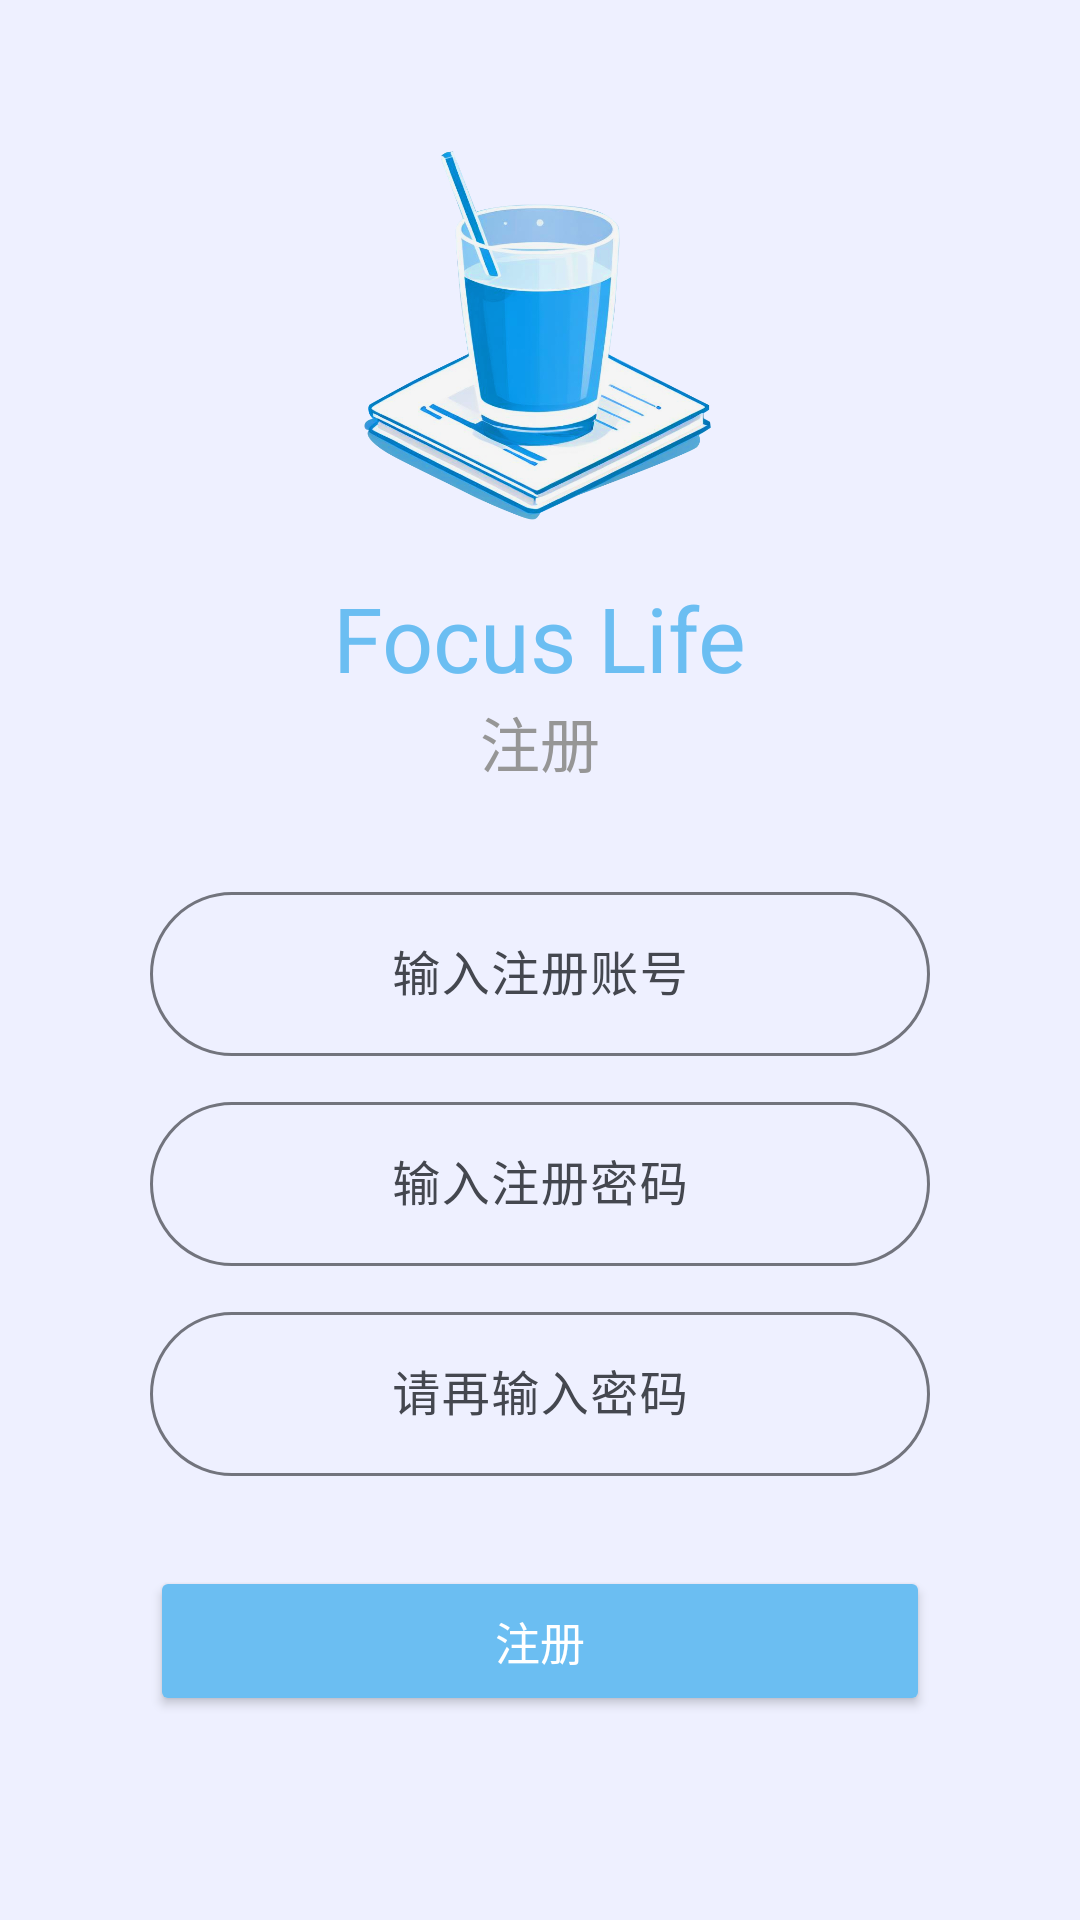

Write the Android layout XML for this screen, with the resource values it uses.
<!-- AndroidManifest.xml: application theme Theme.MidExam -->
<!-- res/layout/activity_register.xml -->
<?xml version="1.0" encoding="utf-8"?>
<androidx.constraintlayout.widget.ConstraintLayout xmlns:android="http://schemas.android.com/apk/res/android"
    xmlns:app="http://schemas.android.com/apk/res-auto"
    xmlns:tools="http://schemas.android.com/tools"
    android:id="@+id/main"
    android:layout_width="match_parent"
    android:layout_height="match_parent"
    android:background="@color/grey"
    tools:context=".activity.RegisterActivity">

    <androidx.constraintlayout.widget.ConstraintLayout
        android:id="@+id/register_tittle_layout"
        android:layout_width="match_parent"
        android:layout_height="0dp"
        android:layout_marginTop="30dp"
        app:layout_constraintBottom_toTopOf="@id/register_layout"
        app:layout_constraintEnd_toEndOf="parent"
        app:layout_constraintStart_toStartOf="parent"
        app:layout_constraintTop_toTopOf="parent"
        app:layout_constraintVertical_weight="2">

        <ImageView
            android:id="@+id/register_logo"
            android:layout_width="match_parent"
            android:layout_height="0dp"
            android:src="@drawable/logo_body"
            app:layout_constraintBottom_toTopOf="@id/register_tittle"
            app:layout_constraintEnd_toEndOf="parent"
            app:layout_constraintStart_toStartOf="parent"
            app:layout_constraintTop_toTopOf="parent" />

        <TextView
            android:id="@+id/register_tittle"
            android:layout_width="wrap_content"
            android:layout_height="wrap_content"
            android:text="Focus Life"
            android:textColor="@color/shallow_blue"
            android:textSize="30sp"
            app:layout_constraintBottom_toTopOf="@id/register_text"
            app:layout_constraintEnd_toEndOf="parent"
            app:layout_constraintStart_toStartOf="parent"
            app:layout_constraintTop_toBottomOf="@id/register_logo" />

        <TextView
            android:id="@+id/register_text"
            android:layout_width="wrap_content"
            android:layout_height="wrap_content"
            android:text="注册"
            android:textColor="@color/text_grey"
            android:textSize="20sp"
            app:layout_constraintBottom_toBottomOf="parent"
            app:layout_constraintEnd_toEndOf="parent"
            app:layout_constraintStart_toStartOf="parent" />

    </androidx.constraintlayout.widget.ConstraintLayout>

    <androidx.constraintlayout.widget.ConstraintLayout
        android:id="@+id/register_layout"
        android:layout_width="match_parent"
        android:layout_height="0dp"
        android:layout_marginStart="30dp"
        android:layout_marginEnd="30dp"
        android:layout_marginBottom="30dp"
        android:translationZ="5dp"
        app:layout_constraintBottom_toBottomOf="parent"
        app:layout_constraintEnd_toEndOf="parent"
        app:layout_constraintStart_toStartOf="parent"
        app:layout_constraintTop_toBottomOf="@id/register_tittle_layout"
        app:layout_constraintVertical_weight="3">

        <com.google.android.material.textfield.TextInputLayout
            android:id="@+id/register_account_layout"
            android:layout_width="match_parent"
            android:layout_height="60dp"
            android:layout_marginStart="20dp"
            android:layout_marginTop="30dp"
            android:layout_marginEnd="20dp"
            app:boxCornerRadiusBottomEnd="30dp"
            app:boxCornerRadiusBottomStart="30dp"
            app:boxCornerRadiusTopEnd="30dp"
            app:boxCornerRadiusTopStart="30dp"
            app:layout_constraintEnd_toEndOf="parent"
            app:layout_constraintStart_toStartOf="parent"
            app:layout_constraintTop_toTopOf="parent">

            <com.google.android.material.textfield.TextInputEditText
                android:id="@+id/register_account"
                android:layout_width="match_parent"
                android:layout_height="match_parent"
                android:digits="0123456789qwertyuiopasdfghjklzxcvbnmQWERTYUIOPASDFGHJKLZXCVBNM"
                android:gravity="center"
                android:hint="输入注册账号" />

        </com.google.android.material.textfield.TextInputLayout>

        <com.google.android.material.textfield.TextInputLayout
            android:id="@+id/register_password_layout"
            android:layout_width="match_parent"
            android:layout_height="60dp"
            android:layout_marginStart="20dp"
            android:layout_marginTop="10dp"
            android:layout_marginEnd="20dp"
            app:boxCornerRadiusBottomEnd="30dp"
            app:boxCornerRadiusBottomStart="30dp"
            app:boxCornerRadiusTopEnd="30dp"
            app:boxCornerRadiusTopStart="30dp"
            app:layout_constraintEnd_toEndOf="parent"
            app:layout_constraintStart_toStartOf="parent"
            app:layout_constraintTop_toBottomOf="@id/register_account_layout">

            <com.google.android.material.textfield.TextInputEditText
                android:id="@+id/register_password"
                android:layout_width="match_parent"
                android:layout_height="match_parent"
                android:digits="0123456789qwertyuiopasdfghjklzxcvbnmQWERTYUIOPASDFGHJKLZXCVBNM"
                android:gravity="center"
                android:hint="输入注册密码"
                android:inputType="textPassword" />

        </com.google.android.material.textfield.TextInputLayout>

        <com.google.android.material.textfield.TextInputLayout
            android:id="@+id/register_password_again_layout"
            android:layout_width="match_parent"
            android:layout_height="60dp"
            android:layout_marginStart="20dp"
            android:layout_marginTop="10dp"
            android:layout_marginEnd="20dp"
            app:boxCornerRadiusBottomEnd="30dp"
            app:boxCornerRadiusBottomStart="30dp"
            app:boxCornerRadiusTopEnd="30dp"
            app:boxCornerRadiusTopStart="30dp"
            app:layout_constraintEnd_toEndOf="parent"
            app:layout_constraintStart_toStartOf="parent"
            app:layout_constraintTop_toBottomOf="@id/register_password_layout">

            <com.google.android.material.textfield.TextInputEditText
                android:id="@+id/register_password_again"
                android:layout_width="match_parent"
                android:layout_height="match_parent"
                android:digits="0123456789qwertyuiopasdfghjklzxcvbnmQWERTYUIOPASDFGHJKLZXCVBNM"
                android:gravity="center"
                android:hint="请再输入密码"
                android:inputType="textPassword" />

        </com.google.android.material.textfield.TextInputLayout>

        <Button
            android:id="@+id/register_button"
            android:layout_width="match_parent"
            android:layout_height="50dp"
            android:layout_marginStart="20dp"
            android:layout_marginTop="30dp"
            android:layout_marginEnd="20dp"
            android:backgroundTint="@color/shallow_blue"
            android:text="注册"
            android:textColor="@color/white"
            android:textSize="15sp"
            app:layout_constraintEnd_toEndOf="parent"
            app:layout_constraintStart_toStartOf="parent"
            app:layout_constraintTop_toBottomOf="@id/register_password_again_layout" />

    </androidx.constraintlayout.widget.ConstraintLayout>

</androidx.constraintlayout.widget.ConstraintLayout>
<!-- resources referenced by this layout -->
<resources>
  <color name="grey">#EEF0FF</color>
  <color name="shallow_blue">#6bbef2</color>
  <color name="text_grey">#969696</color>
  <color name="white">#FFFFFFFF</color>
  <!-- drawable logo_body: png bitmap (drawable, 351331 bytes) -->
  <style name="Theme.MidExam" parent="Base.Theme.MidExam">
          <item name="colorPrimary">@color/blue</item>
          
          <item name="android:windowBackground">@drawable/wave_vertical</item>
      </style>
  <style name="Base.Theme.MidExam" parent="Theme.Material3.DynamicColors.DayNight.NoActionBar">
  
      </style>
  <color name="blue">#2983bb</color>
  <!-- drawable wave_vertical: png bitmap (drawable, 8516 bytes) -->
</resources>
